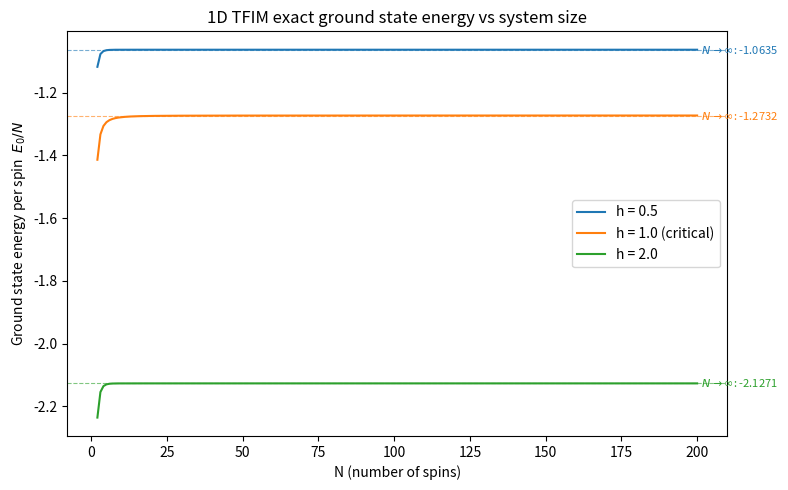

Here is the Python script that generated this plot:
import numpy as np
import matplotlib.pyplot as plt
from scipy.special import ellipe

H_VALUES = [0.5, 1.0, 2.0]
COLORS = ["tab:blue", "tab:orange", "tab:green"]
N_VALUES = np.arange(2, 201)


def gs_energy_per_spin(N, h):
    m = np.arange(N)
    k_R = np.pi * (2 * m + 1) / N
    k_NS = 2.0 * np.pi * m / N
    E_R = -np.sum(np.sqrt(1 + h**2 - 2 * h * np.cos(k_R)))
    E_NS = -np.sum(np.sqrt(1 + h**2 - 2 * h * np.cos(k_NS)))
    return min(E_R, E_NS) / N


def thermodynamic_limit(h):
    # E0/N = -(2/pi)(1+h) E(2*sqrt(h)/(1+h))
    k = 2 * np.sqrt(h) / (1 + h)
    return -(2 / np.pi) * (1 + h) * ellipe(k**2)


fig, ax = plt.subplots(figsize=(8, 5))

for h, color in zip(H_VALUES, COLORS):
    energies = [gs_energy_per_spin(N, h) for N in N_VALUES]
    e_inf = thermodynamic_limit(h)
    label = f"h = {h}" + (" (critical)" if h == 1.0 else "")
    ax.plot(N_VALUES, energies, color=color, lw=1.5, label=label)
    ax.axhline(e_inf, color=color, lw=0.8, ls="--", alpha=0.6)

ax.set_xlabel("N (number of spins)")
ax.set_ylabel("Ground state energy per spin  $E_0 / N$")
ax.set_title("1D TFIM exact ground state energy vs system size")
ax.legend()

# Annotate thermodynamic limits on the right edge
for h, color in zip(H_VALUES, COLORS):
    e_inf = thermodynamic_limit(h)
    ax.annotate(
        f"  $N\\to\\infty$: {e_inf:.4f}",
        xy=(200, e_inf),
        fontsize=8,
        color=color,
        va="center",
    )

plt.tight_layout()
out = "gs_energy_vs_N.png"
plt.savefig(out, dpi=150)
print(f"Saved {out}")
